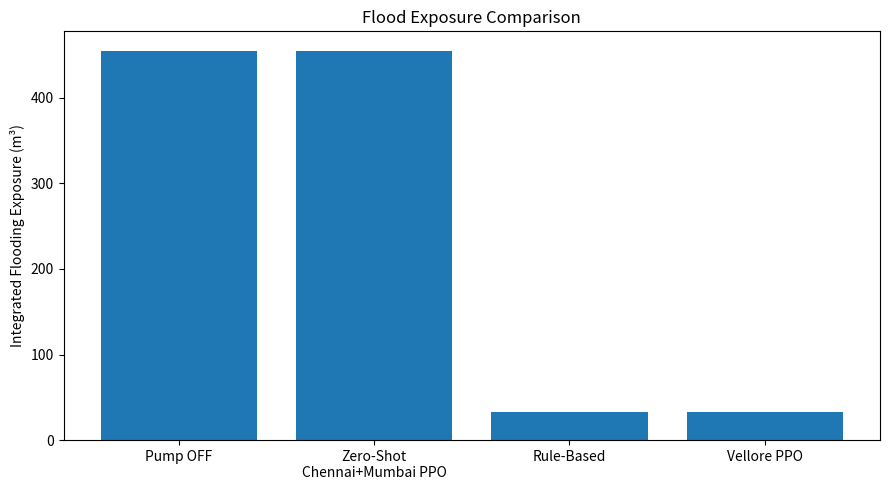
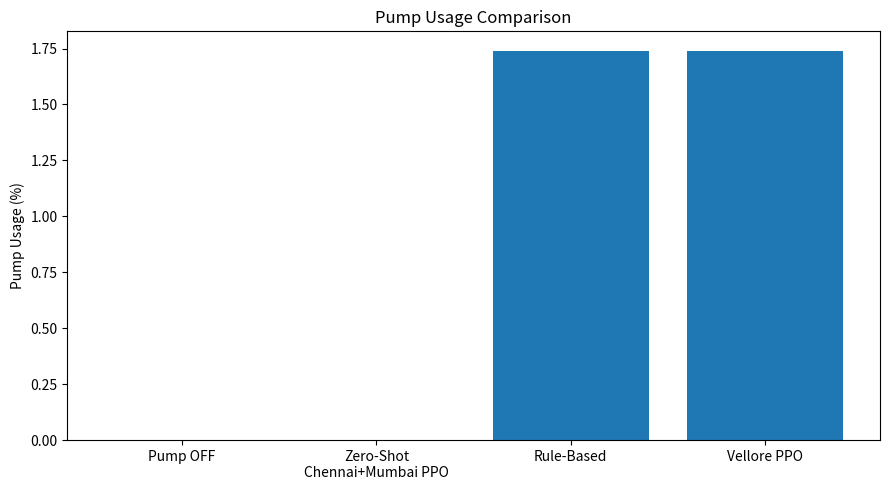
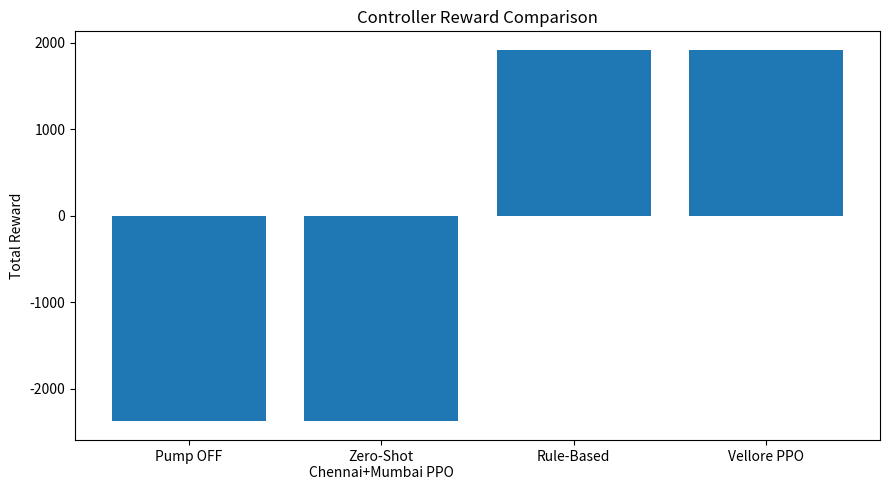
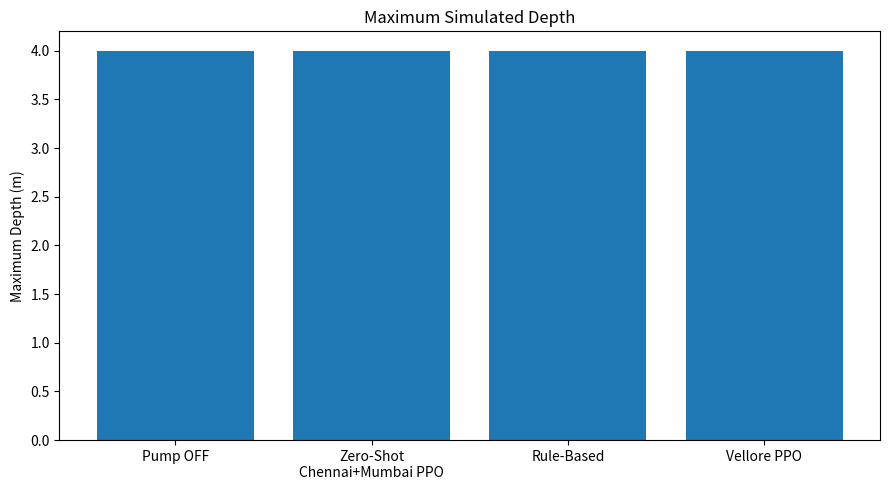

The matplotlib source for these figures, in order:
import matplotlib.pyplot as plt


controllers = [
    "Pump OFF",
    "Zero-Shot\nChennai+Mumbai PPO",
    "Rule-Based",
    "Vellore PPO"
]

flood_exposure = [
    455.020845,
    455.020845,
    33.176554,
    33.176554
]

pump_usage = [
    0.00,
    0.00,
    1.74,
    1.74
]

rewards = [
    -2381.629,
    -2381.629,
    1919.742,
    1919.742
]

max_depth = [
    4.0,
    4.0,
    4.0,
    4.0
]


# ---------------------------------------------------------
# 1. Flood Exposure
# ---------------------------------------------------------

plt.figure(figsize=(9, 5))

plt.bar(controllers, flood_exposure)

plt.ylabel("Integrated Flooding Exposure (m³)")
plt.title("Flood Exposure Comparison")

plt.tight_layout()
plt.savefig("flood_exposure_comparison.png", dpi=300)
plt.show()


# ---------------------------------------------------------
# 2. Pump Usage
# ---------------------------------------------------------

plt.figure(figsize=(9, 5))

plt.bar(controllers, pump_usage)

plt.ylabel("Pump Usage (%)")
plt.title("Pump Usage Comparison")

plt.tight_layout()
plt.savefig("pump_usage_comparison.png", dpi=300)
plt.show()


# ---------------------------------------------------------
# 3. Reward
# ---------------------------------------------------------

plt.figure(figsize=(9, 5))

plt.bar(controllers, rewards)

plt.ylabel("Total Reward")
plt.title("Controller Reward Comparison")

plt.tight_layout()
plt.savefig("reward_comparison.png", dpi=300)
plt.show()


# ---------------------------------------------------------
# 4. Maximum Depth
# ---------------------------------------------------------

plt.figure(figsize=(9, 5))

plt.bar(controllers, max_depth)

plt.ylabel("Maximum Depth (m)")
plt.title("Maximum Simulated Depth")

plt.tight_layout()
plt.savefig("maximum_depth_comparison.png", dpi=300)
plt.show()


print("=" * 60)
print("RESULT GRAPHS GENERATED")
print("=" * 60)

print("1. flood_exposure_comparison.png")
print("2. pump_usage_comparison.png")
print("3. reward_comparison.png")
print("4. maximum_depth_comparison.png")

print("=" * 60)
